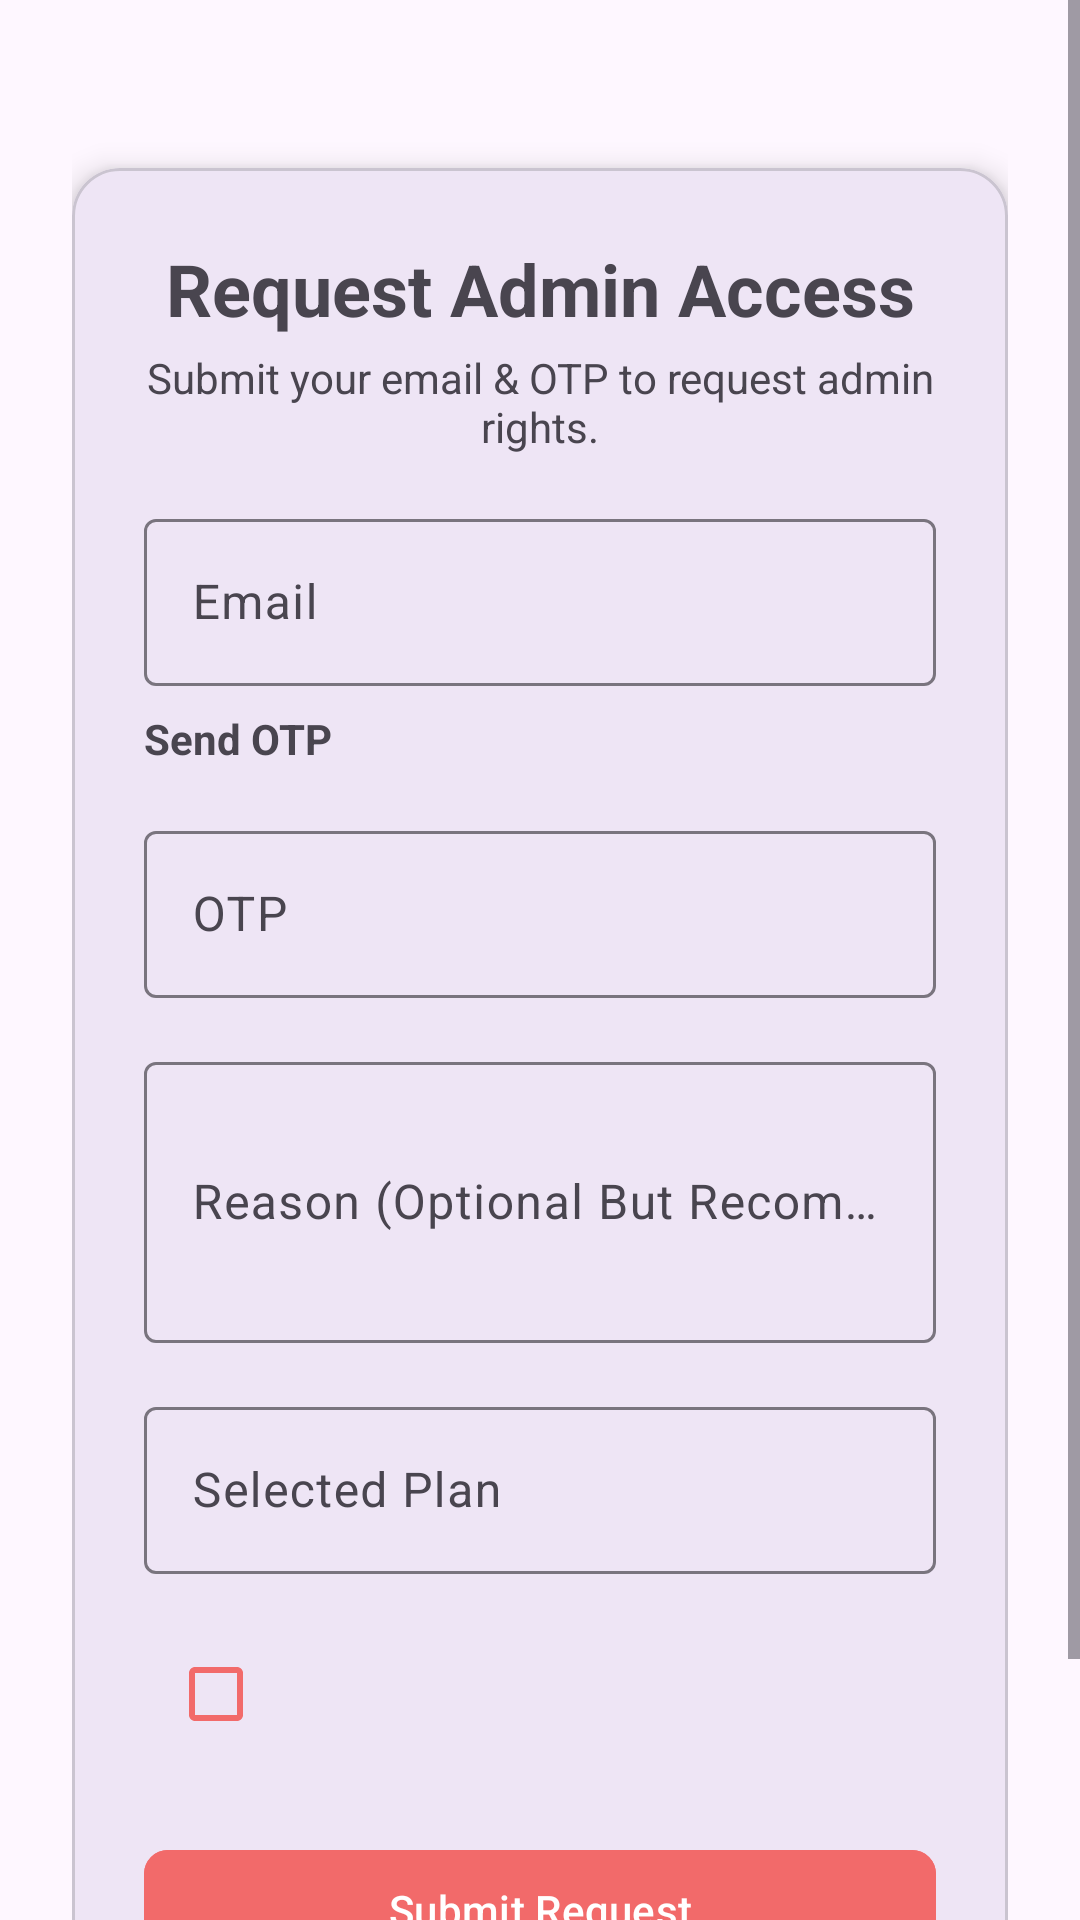

Android layout source for this screen:
<!-- AndroidManifest.xml: application theme Base.Theme.ListOnGo -->
<!-- res/layout/activity_req_for_admin.xml -->
<?xml version="1.0" encoding="utf-8"?>
<ScrollView xmlns:android="http://schemas.android.com/apk/res/android"
    xmlns:app="http://schemas.android.com/apk/res-auto"
    xmlns:tools="http://schemas.android.com/tools"
    android:id="@+id/main"
    android:layout_width="match_parent"
    android:layout_height="match_parent"
    android:fillViewport="true"
    tools:context=".ForAdmin.ReqForMakeAdmin.ReqForAdminActivity">

    <LinearLayout
        android:id="@+id/formContainer"
        android:layout_width="match_parent"
        android:layout_height="wrap_content"
        android:orientation="vertical"
        android:padding="24dp"
        android:gravity="center">

        <com.google.android.material.card.MaterialCardView
            android:layout_width="match_parent"
            android:layout_height="wrap_content"
            android:layout_marginTop="32dp"
            android:layout_marginBottom="32dp"
            app:cardCornerRadius="16dp"
            app:cardElevation="6dp">

            <LinearLayout
                android:layout_width="match_parent"
                android:layout_height="wrap_content"
                android:orientation="vertical"
                android:padding="24dp">

                <TextView
                    android:id="@+id/title"
                    android:layout_width="match_parent"
                    android:layout_height="wrap_content"
                    android:text="Request Admin Access"
                    android:textSize="24sp"
                    android:textStyle="bold"
                    android:gravity="center" />

                <TextView
                    android:id="@+id/subtitle"
                    android:layout_width="match_parent"
                    android:layout_height="wrap_content"
                    android:text="Submit your email &amp; OTP to request admin rights."
                    android:textSize="14sp"
                    android:gravity="center"
                    android:layout_marginTop="4dp"
                    android:layout_marginBottom="16dp" />

                
                <com.google.android.material.textfield.TextInputLayout
                    android:layout_width="match_parent"
                    android:layout_height="wrap_content"
                    android:hint="Email">

                    <com.google.android.material.textfield.TextInputEditText
                        android:id="@+id/emailEditText"
                        android:layout_width="match_parent"
                        android:layout_height="wrap_content"
                        android:inputType="textEmailAddress" />
                </com.google.android.material.textfield.TextInputLayout>

                
                <com.google.android.material.textview.MaterialTextView
                    android:id="@+id/sendOtpText"
                    android:layout_width="wrap_content"
                    android:layout_height="wrap_content"
                    android:text="Send OTP"
                    android:textStyle="bold"
                    android:layout_marginTop="8dp"
                    android:layout_marginBottom="16dp" />

                
                <com.google.android.material.textfield.TextInputLayout
                    android:layout_width="match_parent"
                    android:layout_height="wrap_content"
                    android:hint="OTP">

                    <com.google.android.material.textfield.TextInputEditText
                        android:id="@+id/otpEditText"
                        android:layout_width="match_parent"
                        android:layout_height="wrap_content"
                        android:inputType="number" />
                </com.google.android.material.textfield.TextInputLayout>

                
                <com.google.android.material.textfield.TextInputLayout
                    android:layout_width="match_parent"
                    android:layout_height="wrap_content"
                    android:hint="Reason (Optional But Recommended)"
                    android:layout_marginTop="16dp">

                    <com.google.android.material.textfield.TextInputEditText
                        android:id="@+id/reasonEditText"
                        android:layout_width="match_parent"
                        android:layout_height="wrap_content"
                        android:inputType="textMultiLine"
                        android:minLines="3" />
                </com.google.android.material.textfield.TextInputLayout>

                
                <com.google.android.material.textfield.TextInputLayout
                    android:layout_width="match_parent"
                    android:layout_height="wrap_content"
                    android:hint="Selected Plan"
                    android:layout_marginTop="16dp">

                    <com.google.android.material.textfield.TextInputEditText
                        android:id="@+id/planEditText"
                        android:layout_width="match_parent"
                        android:layout_height="wrap_content"
                        android:focusable="false"
                        android:clickable="false"
                        android:cursorVisible="false"
                        android:inputType="none" />
                </com.google.android.material.textfield.TextInputLayout>

                










                
                <LinearLayout
                    android:layout_width="match_parent"
                    android:layout_height="wrap_content"
                    android:orientation="horizontal"
                    android:layout_marginTop="16dp"
                    android:gravity="top">

                    <com.google.android.material.checkbox.MaterialCheckBox
                        android:id="@+id/termsCheckbox"
                        android:layout_width="wrap_content"
                        android:layout_height="wrap_content"
                        android:buttonTint="@color/button"
                        android:layout_marginEnd="8dp" />

                    <TextView
                        android:id="@+id/tvAgreementText"
                        android:layout_width="wrap_content"
                        android:layout_height="wrap_content"
                        android:layout_weight="1"
                        android:textSize="14sp"
                        android:lineSpacingExtra="4dp" />
                </LinearLayout>

                
                <TextView
                    android:id="@+id/errorText"
                    android:layout_width="match_parent"
                    android:layout_height="wrap_content"
                    android:text="Failed to fetch"
                    android:textColor="@android:color/holo_red_dark"
                    android:visibility="gone"
                    android:gravity="center"
                    android:layout_marginTop="12dp" />

                
                <com.google.android.material.button.MaterialButton
                    android:id="@+id/submitButton"
                    android:layout_width="match_parent"
                    android:layout_height="wrap_content"
                    android:layout_marginTop="24dp"
                    android:backgroundTint="@color/button"
                    android:textColor="@color/white"
                    android:text="Submit Request"
                    app:cornerRadius="8dp" />

            </LinearLayout>
        </com.google.android.material.card.MaterialCardView>

    </LinearLayout>
</ScrollView>
<!-- resources referenced by this layout -->
<resources>
  <color name="button">#F26A6A</color>
  <color name="white">#FFFFFFFF</color>
  <style name="Base.Theme.ListOnGo" parent="Theme.Material3.DayNight.NoActionBar">
          
          
      </style>
</resources>
